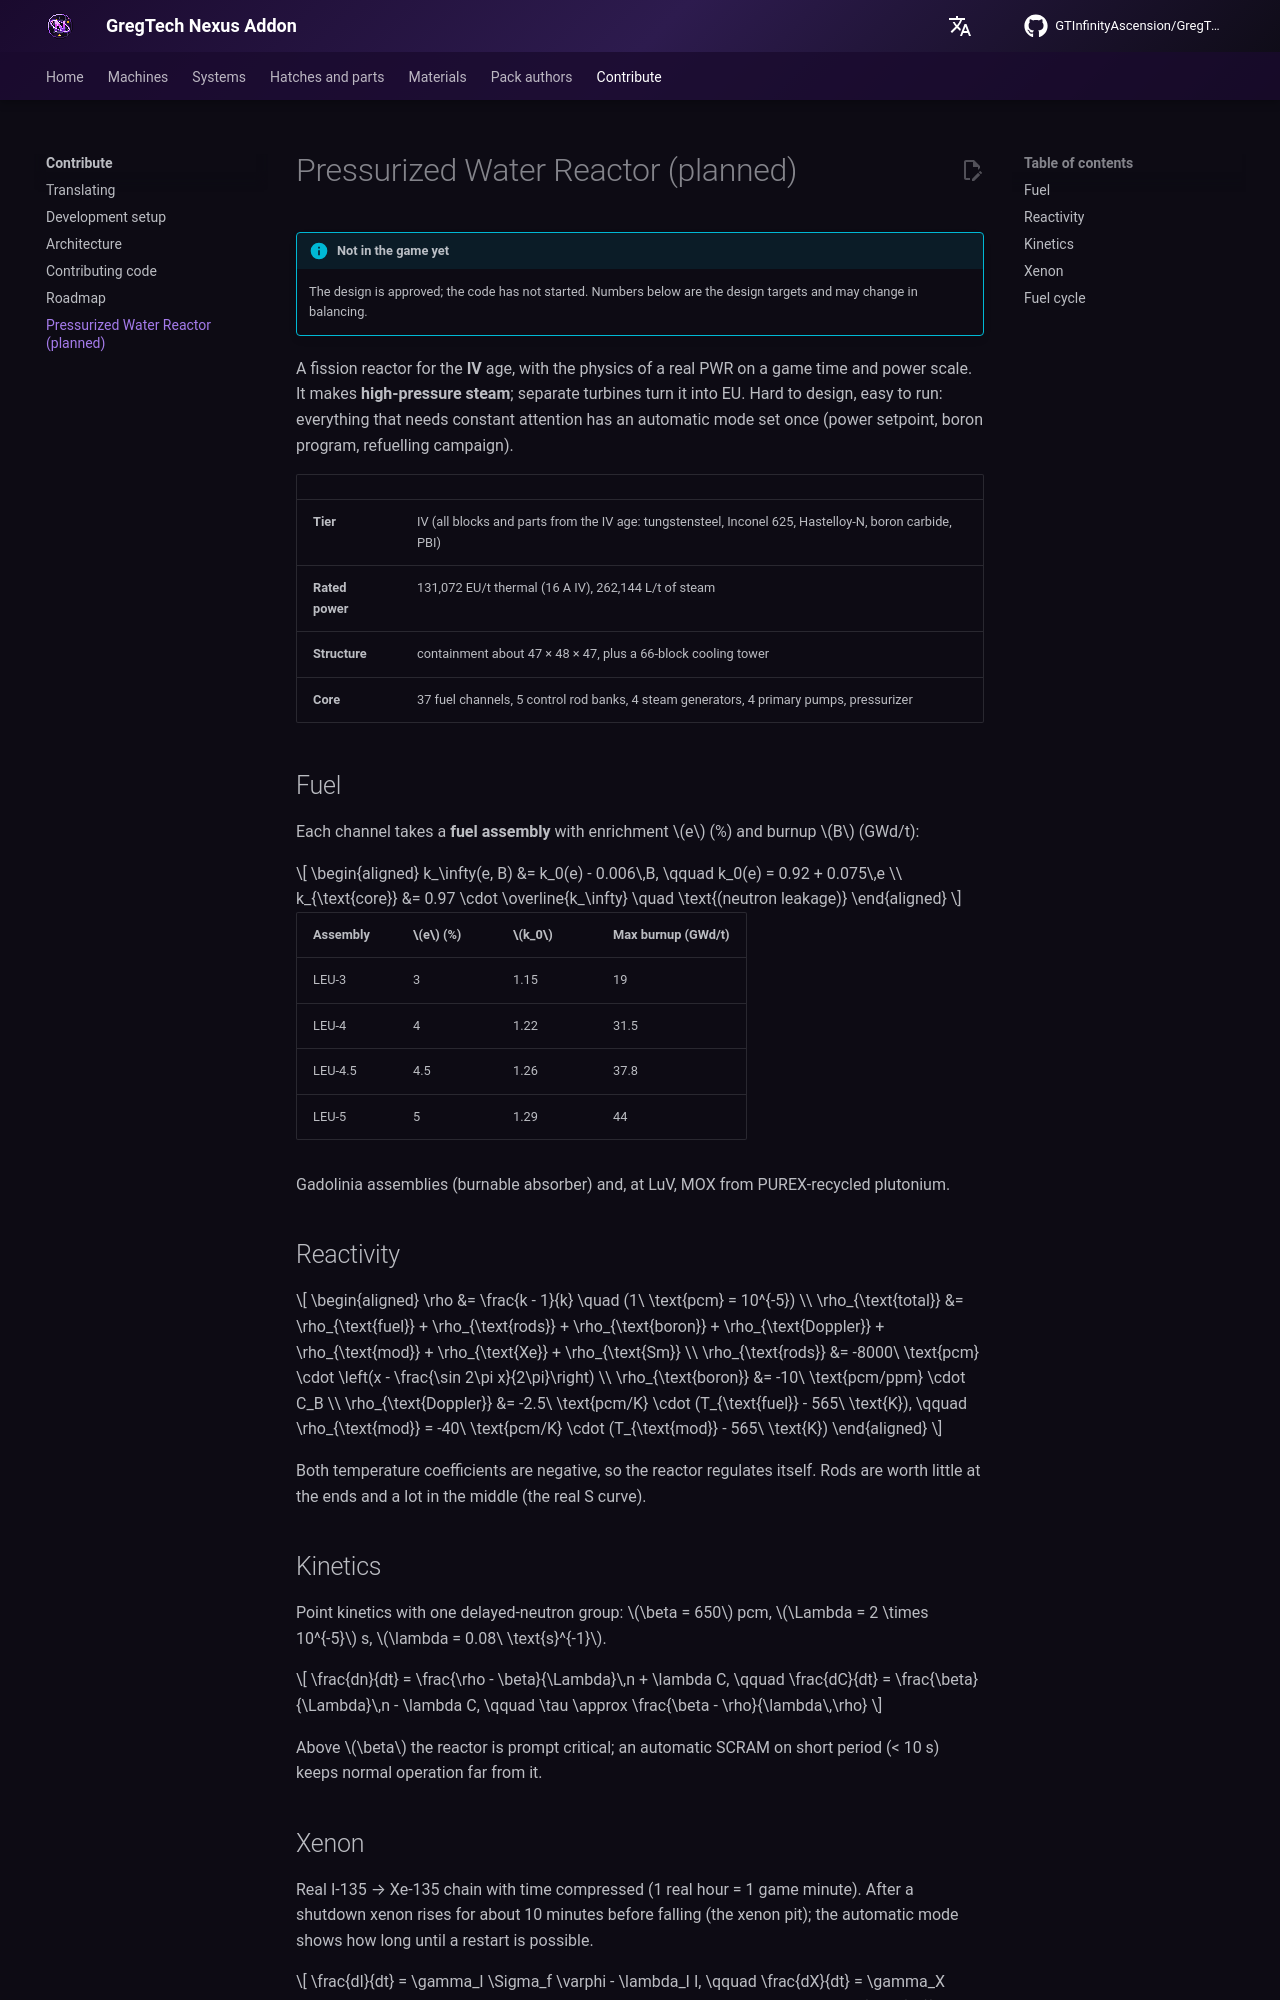

repository: GTInfinityAscension/GregTech-Nexus-Addon · page: roadmap/pressurized-water-reactor/index.html · generator: mkdocs

# Pressurized Water Reactor (planned)

!!! info "Not in the game yet"
    The design is approved; the code has not started. Numbers below are the design targets and may change in balancing.

A fission reactor for the **IV** age, with the physics of a real PWR on a game time and power scale. It makes **high-pressure steam**; separate turbines turn it into EU. Hard to design, easy to run: everything that needs constant attention has an automatic mode set once (power setpoint, boron program, refuelling campaign).

| | |
|---|---|
| **Tier** | IV (all blocks and parts from the IV age: tungstensteel, Inconel 625, Hastelloy-N, boron carbide, PBI) |
| **Rated power** | 131,072 EU/t thermal (16 A IV), 262,144 L/t of steam |
| **Structure** | containment about 47 × 48 × 47, plus a 66-block cooling tower |
| **Core** | 37 fuel channels, 5 control rod banks, 4 steam generators, 4 primary pumps, pressurizer |

## Fuel

Each channel takes a **fuel assembly** with enrichment $e$ (%) and burnup $B$ (GWd/t):

$$
\begin{aligned}
k_\infty(e, B) &= k_0(e) - 0.006\,B, \qquad k_0(e) = 0.92 + 0.075\,e \\
k_{\text{core}} &= 0.97 \cdot \overline{k_\infty} \quad \text{(neutron leakage)}
\end{aligned}
$$

| Assembly | $e$ (%) | $k_0$ | Max burnup (GWd/t) |
|---|---|---|---|
| LEU-3 | 3 | 1.15 | 19 |
| LEU-4 | 4 | 1.22 | 31.5 |
| LEU-4.5 | 4.5 | 1.26 | 37.8 |
| LEU-5 | 5 | 1.29 | 44 |

Gadolinia assemblies (burnable absorber) and, at LuV, MOX from PUREX-recycled plutonium.

## Reactivity

$$
\begin{aligned}
\rho &= \frac{k - 1}{k} \quad (1\ \text{pcm} = 10^{-5}) \\
\rho_{\text{total}} &= \rho_{\text{fuel}} + \rho_{\text{rods}} + \rho_{\text{boron}} + \rho_{\text{Doppler}} + \rho_{\text{mod}} + \rho_{\text{Xe}} + \rho_{\text{Sm}} \\
\rho_{\text{rods}} &= -8000\ \text{pcm} \cdot \left(x - \frac{\sin 2\pi x}{2\pi}\right) \\
\rho_{\text{boron}} &= -10\ \text{pcm/ppm} \cdot C_B \\
\rho_{\text{Doppler}} &= -2.5\ \text{pcm/K} \cdot (T_{\text{fuel}} - 565\ \text{K}), \qquad \rho_{\text{mod}} = -40\ \text{pcm/K} \cdot (T_{\text{mod}} - 565\ \text{K})
\end{aligned}
$$

Both temperature coefficients are negative, so the reactor regulates itself. Rods are worth little at the ends and a lot in the middle (the real S curve).
